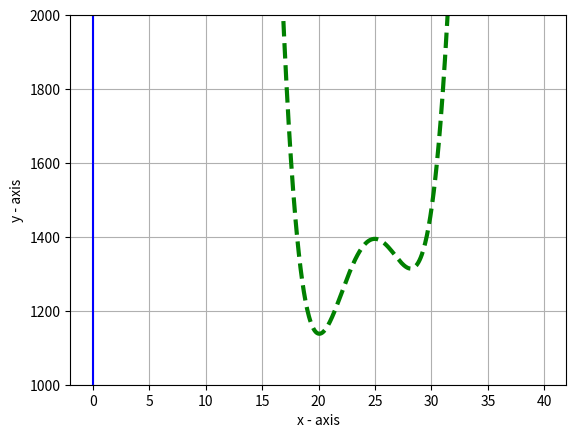

This figure's Python source:
import numpy as np
import math
import matplotlib.pyplot as plt

def findProducts(index,x,value):
    pro = 1
    for i in range(n):
        if i == index:
            continue
        pro = pro*(value-x[i])
    return pro


def calculateTable(x,y,n):
    for i in range(n):
        for j in range(n):
            if i == j:
                continue
            y[i] = y[i]/(x[i]-x[j])

def findValue(value,x,y,n):
    sum = 0
    for i in range(n):
        sum = sum+ findProducts(i,x,value)*y[i]
    return sum

def plotGraph(xx,yy,n,lower,upper):
    # creating numpy array from range x = -1.99 to 10 with increament 0.05
    x = np.arange(0, 40, 0.05)
    y = findValue(x,xx,yy,n)
    # y[y > 100] = np.nan  # erasing asymptote
    # y[y < -100] = np.nan  # erasing asymptote

    # Plotting the graphs
    plt.ylim([lower, upper])  # limiting y axis value
    # plt.plot([-3, 10], [0, 0], color='blue')  # x-axis
    # plt.plot([0, 0], [-15, 15], color='blue')  # y-axis
    plt.plot(x, y, color='green', linestyle='dashed', linewidth=3)  # main graph

    # Creating axis
    plt.grid(True, which='both')
    plt.axhline(y=0, color='blue')
    plt.axvline(x=0, color='blue')

    # Labeling axis
    plt.xlabel('x - axis')
    plt.ylabel('y - axis')

    plt.show()

# Press the green button in the gutter to run the script.
if __name__ == '__main__':
    mass = [[19,1203],[22,1245],[26,1378],[28,1315],[30,1475]]
    n = 5
    x = [0] * n
    y = [0]*n
    for i in range(n):
        x[i] = mass[i][0]
        y[i] = mass[i][1]
    calculateTable(x, y, n)
    Result = findValue(25, x, y, n)
    print("The mass at 25 sec is",Result)
    plotGraph(x,y,5,1000,2000)